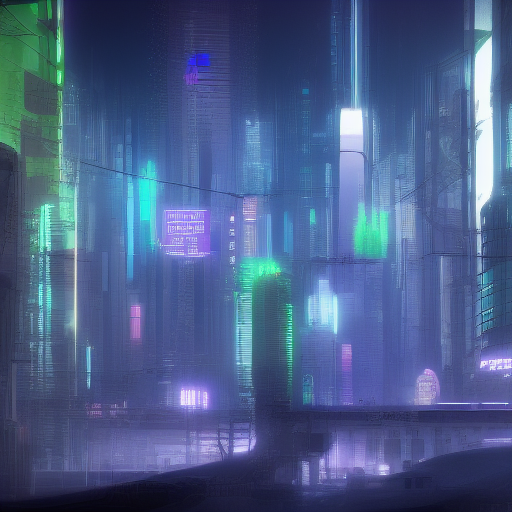
Generation parameters embedded in this image by AUTOMATIC1111 Stable Diffusion web UI or a fork of it (Forge, ...) (PNG 'parameters' text chunk):
cyberpunk city
Steps: 10, Sampler: Euler a, CFG scale: 7, Seed: 1926150752, Size: 512x512, Model hash: 81761151, Batch size: 8, Batch pos: 7